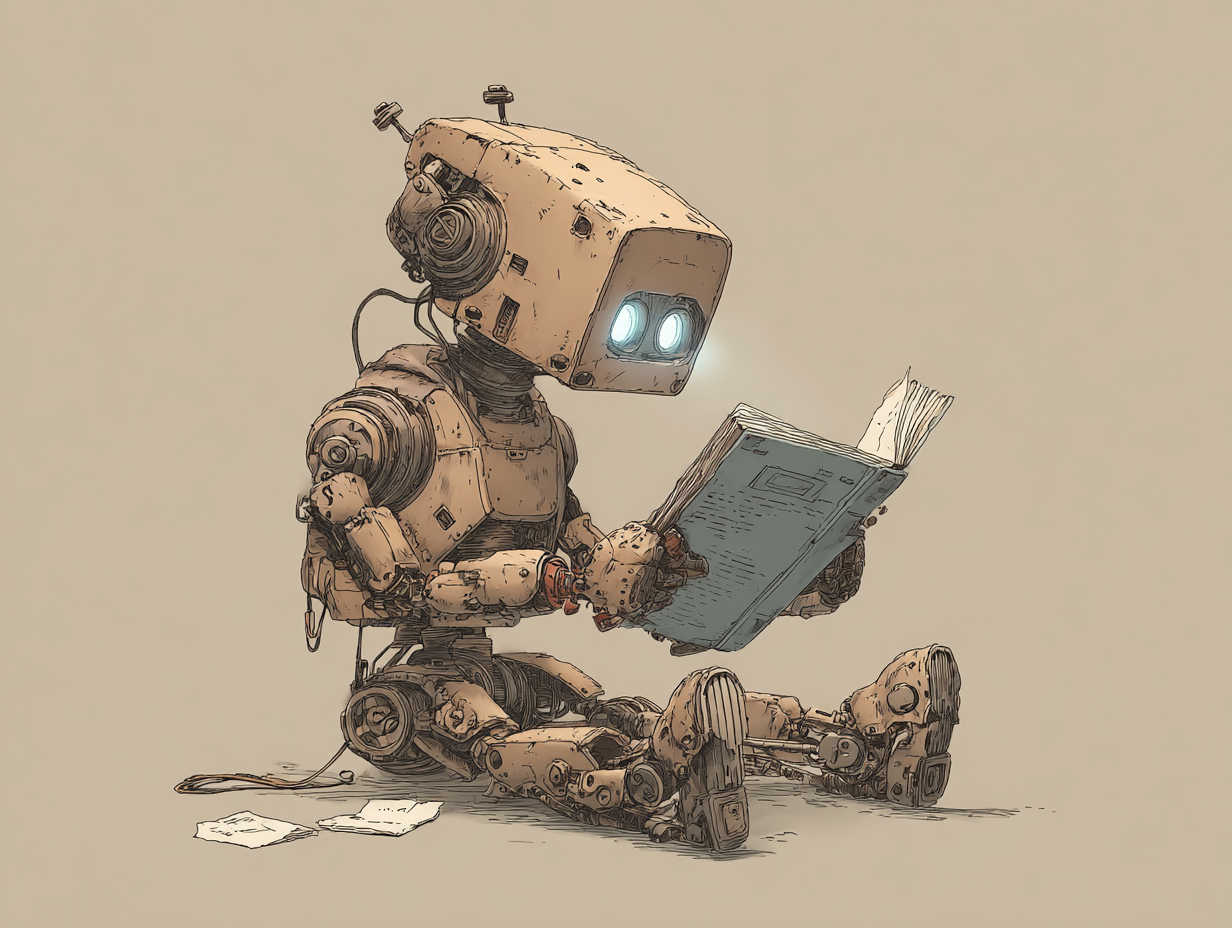
Generation parameters embedded in this image by Midjourney (PNG 'Description' text chunk):
a robot reading a manual about itself. Entranced by what it is capable of. --ar 4:3 --v 7 Job ID: 0bcbb3fc-0745-44f1-952b-035edceae863